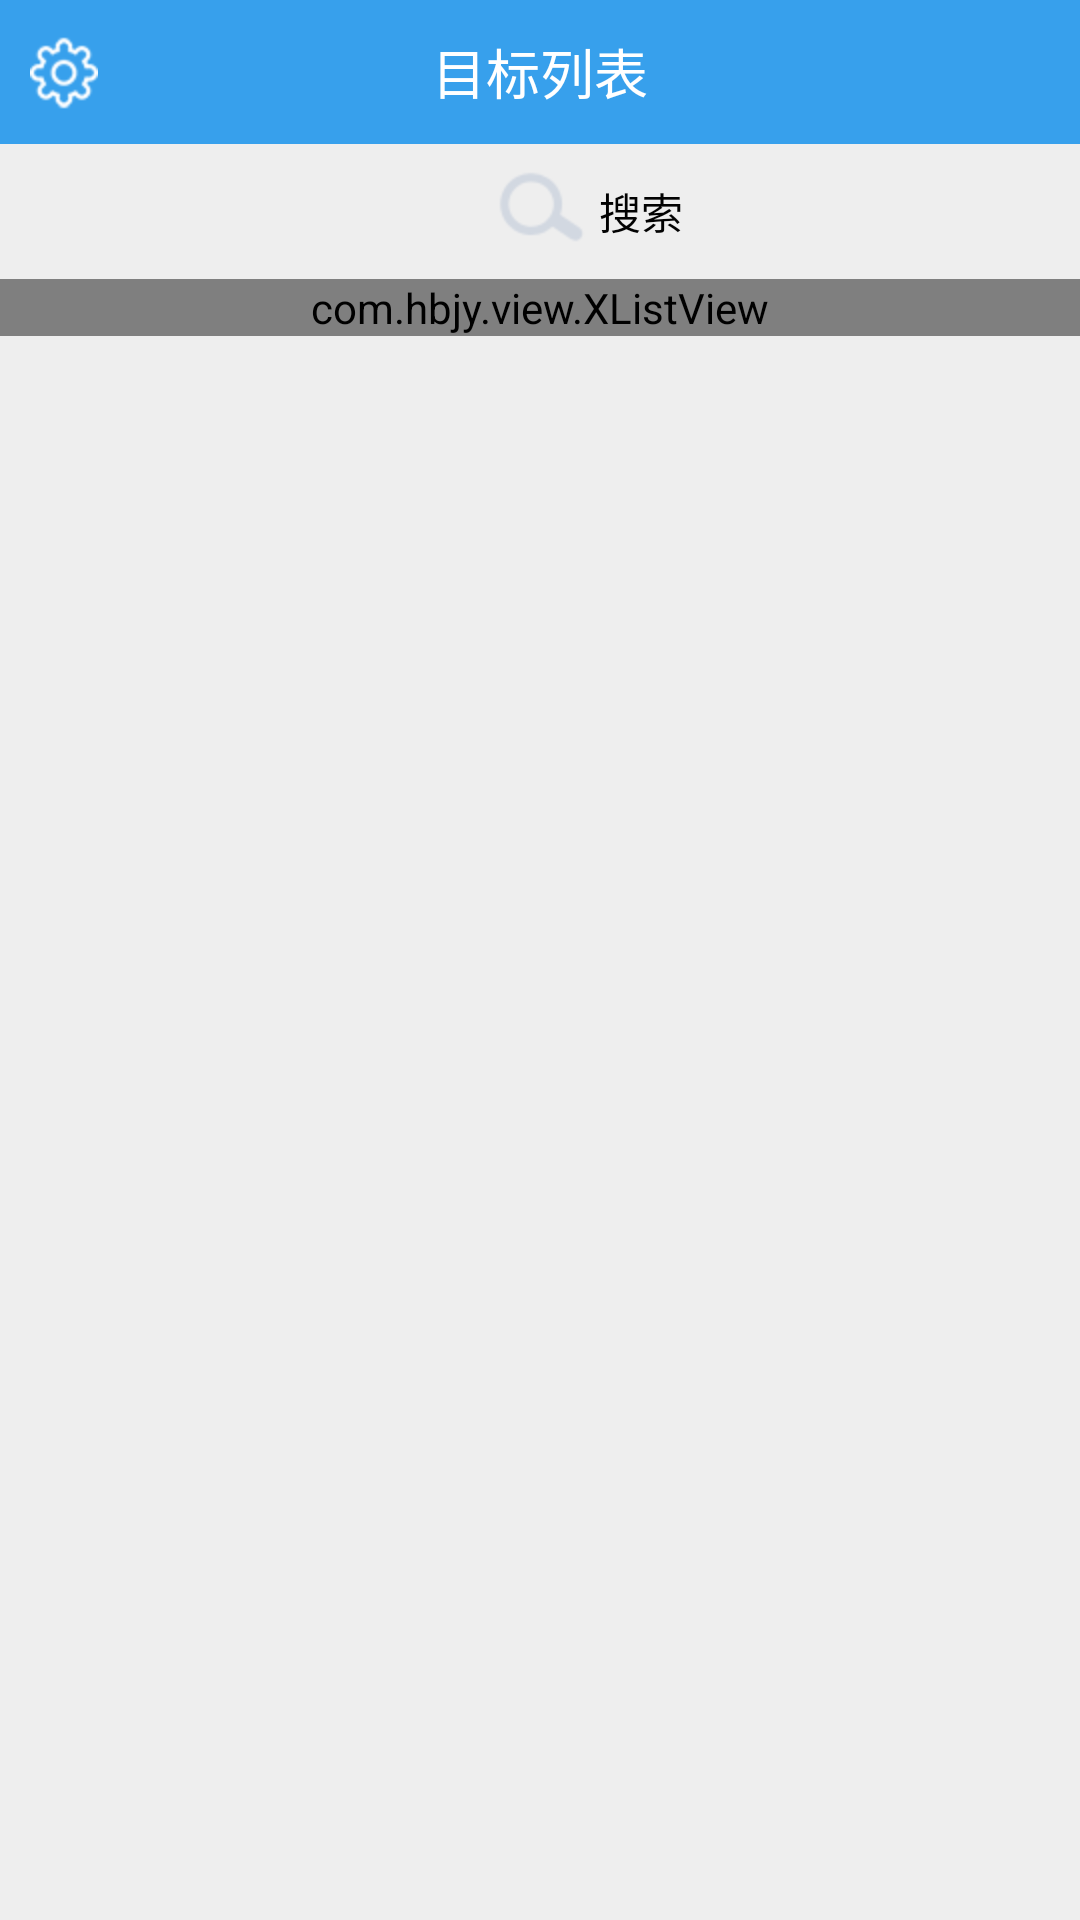

Layout XML and referenced resources for this Android screen:
<!-- AndroidManifest.xml: application theme android:Theme.NoTitleBar -->
<!-- res/layout/fragment_car_info_list.xml -->
<?xml version="1.0" encoding="utf-8"?>
<RelativeLayout xmlns:android="http://schemas.android.com/apk/res/android"
    android:layout_width="fill_parent"
    android:layout_height="fill_parent"
    android:background="@color/info_panel_bg"
    android:orientation="vertical" >

    <RelativeLayout
        android:id="@+id/relativelayout_top"
        android:layout_width="fill_parent"
        android:layout_height="48.0dip"
        android:layout_alignParentTop="true"
        android:background="@color/main_tab_bg" >

        <ImageView
            android:id="@+id/iv_openMenu"
            android:layout_width="wrap_content"
            android:layout_height="fill_parent"
            android:layout_alignParentLeft="true"
            android:layout_centerVertical="true"
            android:layout_marginLeft="10.0dip"
            android:src="@drawable/home_settings" />

        <TextView
            android:id="@+id/tv_condition"
            android:layout_width="wrap_content"
            android:layout_height="fill_parent"
            android:layout_centerInParent="true"
            android:gravity="center"
            android:text="@string/main_car_list"
            android:textColor="#ffffffff"
            android:textSize="18.0dip" />

    </RelativeLayout>

    <RelativeLayout
        android:id="@+id/rl_condition_choices"
        android:layout_width="fill_parent"
        android:layout_height="wrap_content"
        android:layout_below="@id/relativelayout_top"
        android:background="@color/info_panel_bg"
        android:focusable="true"
        android:focusableInTouchMode="true"
        android:gravity="center"
        android:orientation="horizontal"
        android:paddingBottom="5.0dip"
        android:paddingLeft="10.0dip"
        android:paddingRight="10.0dip"
        android:paddingTop="5.0dip" >

        <TextView
            android:layout_width="fill_parent"
            android:layout_height="wrap_content"
            android:layout_gravity="center_vertical"
            android:layout_marginTop="2.0dip"
            android:background="@drawable/edittext_search_bg"
            android:completionThreshold="1"
            android:paddingLeft="10.0dip"
            android:paddingRight="10.0dip" />

        <ImageView
            android:id="@+id/iv_search"
            android:layout_width="wrap_content"
            android:layout_height="wrap_content"
            android:layout_centerInParent="true"
            android:paddingBottom="3.0dip"
            android:paddingLeft="3.0dip"
            android:paddingRight="3.0dip"
            android:src="@drawable/iv_search" />

        <TextView
            android:layout_width="wrap_content"
            android:layout_height="wrap_content"
            android:layout_centerInParent="true"
            android:layout_toRightOf="@id/iv_search"
            android:text="搜索"
            android:textColor="@color/lightblack" />
    </RelativeLayout>

    
    
    
    
    
    
    
    
    
    
    
    
    


    
    
    
    
    
    
    
    
    
    
    
    
    


    
    
    
    
    
    
    
    
    
    
    


    
    
    
    
    
    
    
    
    
    
    
    

    <RelativeLayout
        android:id="@+id/show_content"
        android:layout_width="fill_parent"
        android:layout_height="fill_parent"
        android:layout_below="@+id/rl_condition_choices" >

        <LinearLayout
            android:id="@+id/ll_listview_content"
            android:layout_width="fill_parent"
            android:layout_height="fill_parent"
            android:baselineAligned="false" >

            <RelativeLayout
                android:layout_width="wrap_content"
                android:layout_height="fill_parent"
                android:layout_weight="1.0" >

                <com.hbjy.view.XListView
                    android:id="@+id/carlist"
                    android:layout_width="fill_parent"
                    android:layout_height="wrap_content"
                    android:background="@drawable/carinfo_bg"
                    android:cacheColorHint="@color/transparent"
                    android:divider="@drawable/carinfo_divider"
                    android:listSelector="@drawable/listview_item_selector" />

            </RelativeLayout>
        </LinearLayout>
    </RelativeLayout>

</RelativeLayout>
<!-- resources referenced by this layout -->
<resources>
  <color name="info_panel_bg">#ffeeeeee</color>
  <color name="lightblack">#020202</color>
  <color name="main_tab_bg">#37a0ec</color>
  <color name="transparent">#00000000</color>
  <!-- drawable carinfo_bg: png bitmap (drawable-hdpi, 341 bytes) -->
  <!-- drawable home_settings: png bitmap (drawable-hdpi, 3865 bytes) -->
  <!-- drawable iv_search: png bitmap (drawable-hdpi, 839 bytes) -->
  <!-- drawable listview_item_selector (drawable) -->
  <?xml version="1.0" encoding="utf-8"?>
  <selector
    xmlns:android="http://schemas.android.com/apk/res/android">
      <item android:state_pressed="true" android:drawable="@drawable/carinfo_press" />
       <item android:state_focused="true" android:drawable="@drawable/carinfo_press" />
       <item android:state_selected="true" android:drawable="@drawable/carinfo_press" />
      <item android:drawable="@drawable/carinfo_bg" />
  </selector>
  <string name="main_car_list">目标列表</string>
</resources>
